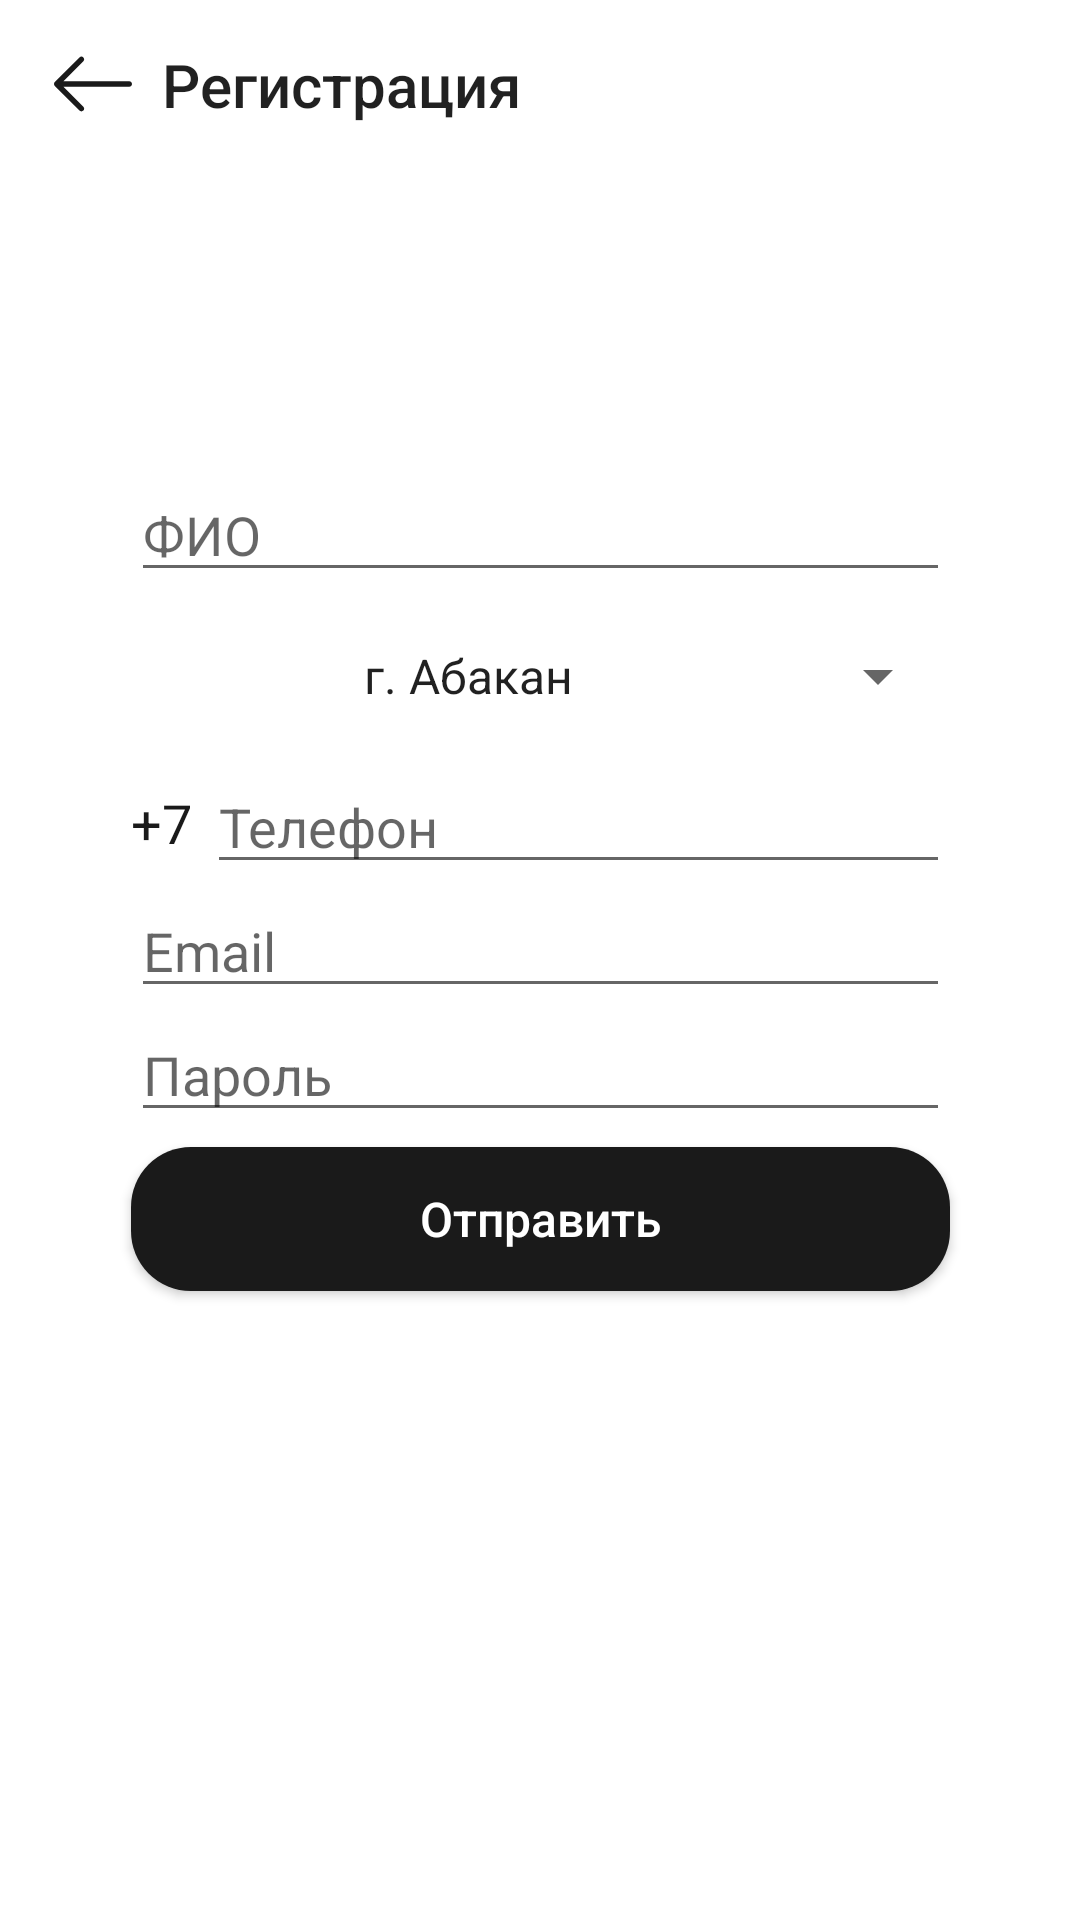

This screen was rendered from an Android layout file. Write that file and the resources it references.
<!-- AndroidManifest.xml: activity theme Theme.ATour.NoActionBar -->
<!-- res/layout/activity_registration.xml -->
<?xml version="1.0" encoding="utf-8"?>
<androidx.constraintlayout.widget.ConstraintLayout xmlns:android="http://schemas.android.com/apk/res/android"
    xmlns:app="http://schemas.android.com/apk/res-auto"
    xmlns:tools="http://schemas.android.com/tools"
    android:layout_width="match_parent"
    android:layout_height="match_parent"
    android:orientation="vertical"
    android:gravity="center"
    android:id="@+id/main_layout"
    android:background="@color/white"
    tools:context=".ui.registration.RegistrationActivity">

    <ProgressBar
        android:id="@+id/progress_bar"
        android:layout_width="wrap_content"
        android:layout_height="wrap_content"
        android:indeterminateOnly="true"
        android:indeterminateTint="@color/black"
        android:visibility="invisible"
        app:layout_constraintStart_toStartOf="parent"
        app:layout_constraintEnd_toEndOf="parent"
        app:layout_constraintTop_toTopOf="parent"
        android:layout_marginTop="100dp"/>

    <EditText
        android:id="@+id/et_fio"
        android:layout_width="wrap_content"
        android:layout_height="wrap_content"
        android:ems="13"
        android:hint="@string/fio"
        android:inputType="textPersonName"
        android:layout_marginTop="8dp"
        app:layout_constraintTop_toBottomOf="@id/progress_bar"
        app:layout_constraintStart_toStartOf="parent"
        app:layout_constraintEnd_toEndOf="parent"/>

    <Spinner
        android:id="@+id/spin_city"
        android:layout_width="0dp"
        android:layout_height="?actionBarSize"
        android:entries="@array/cities"
        android:textAlignment="center"
        app:layout_constraintTop_toBottomOf="@id/et_fio"
        app:layout_constraintStart_toStartOf="@id/et_fio"
        app:layout_constraintEnd_toEndOf="@id/et_fio"/>

    <TextView
        android:id="@+id/tv_7"
        android:layout_width="wrap_content"
        android:layout_height="wrap_content"
        android:textColor="@color/black"
        android:text="+7"
        android:textSize="@dimen/main_text_size"
        app:layout_constraintTop_toTopOf="@id/et_phone"
        app:layout_constraintBottom_toBottomOf="@id/et_phone"
        app:layout_constraintStart_toStartOf="@id/et_fio"/>

    <EditText
        android:id="@+id/et_phone"
        android:layout_width="0dp"
        android:layout_height="wrap_content"
        android:hint="@string/phone"
        android:inputType="phone"
        android:maxLength="14"
        android:digits="1234567890 +()-"
        android:layout_marginLeft="5dp"
        app:layout_constraintEnd_toEndOf="@id/et_fio"
        app:layout_constraintStart_toEndOf="@+id/tv_7"
        app:layout_constraintTop_toBottomOf="@id/spin_city" />

    <EditText
        android:id="@+id/et_email"
        android:layout_width="wrap_content"
        android:layout_height="wrap_content"
        android:ems="13"
        android:maxLength="@integer/max_len"
        android:hint="@string/email"
        android:inputType="textEmailAddress"
        app:layout_constraintTop_toBottomOf="@id/et_phone"
        app:layout_constraintStart_toStartOf="parent"
        app:layout_constraintEnd_toEndOf="parent"/>

    <EditText
        android:id="@+id/et_password"
        android:layout_width="wrap_content"
        android:layout_height="wrap_content"
        android:ems="13"
        android:maxLength="40"
        android:hint="@string/password"
        android:inputType="textPassword"
        app:layout_constraintTop_toBottomOf="@id/et_email"
        app:layout_constraintStart_toStartOf="parent"
        app:layout_constraintEnd_toEndOf="parent"/>

    <ImageButton
        android:id="@+id/btn_show_pass"
        android:layout_width="wrap_content"
        android:layout_height="wrap_content"
        android:src="@drawable/ic_eye"
        android:onClick="onClickShowHidePassword"
        android:background="@android:color/transparent"
        app:layout_constraintTop_toTopOf="@id/et_password"
        app:layout_constraintBottom_toBottomOf="@id/et_password"
        app:layout_constraintEnd_toEndOf="@id/et_password" />

    <Button
        android:id="@+id/btn_send"
        android:layout_width="0dp"
        android:layout_height="wrap_content"
        android:layout_marginTop="5dp"
        style="@style/BlackButton"
        android:text="@string/send"
        android:onClick="onClickSendBtn"
        app:layout_constraintTop_toBottomOf="@id/et_password"
        app:layout_constraintStart_toStartOf="@id/et_password"
        app:layout_constraintEnd_toEndOf="@id/et_password"/>

    <androidx.coordinatorlayout.widget.CoordinatorLayout
        android:layout_width="match_parent"
        android:layout_height="wrap_content"
        app:layout_constraintTop_toTopOf="parent"
        app:layout_constraintStart_toStartOf="parent">
        <com.google.android.material.appbar.AppBarLayout
            android:layout_width="match_parent"
            android:layout_height="wrap_content"
            android:theme="@style/Theme.ATour.AppBarOverlay">

            <TextView
                android:id="@+id/tv_network_bar"
                android:layout_width="match_parent"
                android:layout_height="match_parent"
                android:background="@color/black"
                android:textColor="@color/white"
                android:gravity="center"
                android:visibility="gone"
                android:text="@string/no_internet_connection"/>

            <androidx.constraintlayout.widget.ConstraintLayout
                android:layout_width="match_parent"
                android:layout_height="?actionBarSize"
                android:orientation="horizontal"
                android:paddingStart="@dimen/padding">
                <ImageButton
                    android:id="@+id/btn_back"
                    android:layout_width="30dp"
                    android:layout_height="30dp"
                    android:gravity="center"
                    android:src="@drawable/ic_back"
                    android:scaleType="centerInside"
                    android:onClick="onClickBackBtn"
                    android:background="@drawable/bg_white"
                    app:layout_constraintTop_toTopOf="parent"
                    app:layout_constraintBottom_toBottomOf="parent"
                    app:layout_constraintStart_toStartOf="parent"/>
                <TextView
                    android:id="@+id/tv_title"
                    android:layout_width="wrap_content"
                    android:layout_height="wrap_content"
                    android:layout_marginStart="8dp"
                    android:textAppearance="@style/TextAppearance.AppCompat.Title"
                    android:text="@string/registration"
                    app:layout_constraintTop_toTopOf="parent"
                    app:layout_constraintBottom_toBottomOf="parent"
                    app:layout_constraintStart_toEndOf="@id/btn_back"/>
            </androidx.constraintlayout.widget.ConstraintLayout>
        </com.google.android.material.appbar.AppBarLayout>
    </androidx.coordinatorlayout.widget.CoordinatorLayout>

</androidx.constraintlayout.widget.ConstraintLayout>
<!-- resources referenced by this layout -->
<resources>
  <color name="black">#FF1A1A1A</color>
  <color name="white">#FFFFFFFF</color>
  <dimen name="main_text_size">18sp</dimen>
  <dimen name="padding">16dp</dimen>
  <!-- drawable bg_white (drawable) -->
  <?xml version="1.0" encoding="utf-8"?>
  <selector xmlns:android="http://schemas.android.com/apk/res/android">
  
      <item android:state_pressed="true" >
          <shape
              android:shape="rectangle">
              <corners android:radius="20dp"/>
              <solid android:color="@color/grey_pressed"/>
          </shape>
      </item>
      <item android:state_pressed="false">
          <shape
              android:shape="rectangle">
              <corners android:radius="20dp"/>
              <solid android:color="@color/white"/>
          </shape>
      </item>
  
  </selector>
  <!-- drawable ic_back (drawable) -->
  <vector xmlns:android="http://schemas.android.com/apk/res/android"
      android:width="26dp"
      android:height="26dp"
      android:viewportWidth="31.494"
      android:viewportHeight="31.494">
    <path
        android:pathData="M10.273,5.009c0.444,-0.444 1.143,-0.444 1.587,0c0.429,0.429 0.429,1.143 0,1.571l-8.047,8.047h26.554c0.619,0 1.127,0.492 1.127,1.111c0,0.619 -0.508,1.127 -1.127,1.127H3.813l8.047,8.032c0.429,0.444 0.429,1.159 0,1.587c-0.444,0.444 -1.143,0.444 -1.587,0l-9.952,-9.952c-0.429,-0.429 -0.429,-1.143 0,-1.571L10.273,5.009z"
        android:fillColor="@color/black"/>
  </vector>
  <integer name="max_len">40</integer>
  <string name="email">Email</string>
  <string name="fio">ФИО</string>
  <string name="no_internet_connection">Интернет: нет соединения</string>
  <string name="password">Пароль</string>
  <string name="phone">Телефон</string>
  <string name="registration">Регистрация</string>
  <string name="send">Отправить</string>
  <style name="BlackButton" parent="TextAppearance.AppCompat.Widget.Button.Colored">
          <item name="android:background">@drawable/bg_black</item>
          <item name="android:textColor">@color/white</item>
          <item name="textAllCaps">false</item>
          <item name="android:textSize">@dimen/btn_text_size</item>
      </style>
  <style name="Theme.ATour.AppBarOverlay" parent="ThemeOverlay.AppCompat.Light">    </style>
  <style name="Theme.ATour.NoActionBar">
          <item name="windowActionBar">false</item>
          <item name="windowNoTitle">true</item>
      </style>
  <color name="grey_pressed">#FFF0F4F7</color>
  <!-- drawable bg_black (drawable) -->
  <?xml version="1.0" encoding="utf-8"?>
  <selector xmlns:android="http://schemas.android.com/apk/res/android">
  
      <item android:state_pressed="true" >
          <shape
              android:shape="rectangle">
              <corners android:radius="@dimen/big_radius"/>
              <solid android:color="@color/light_black"/>
          </shape>
      </item>
      <item android:state_pressed="false">
          <shape
              android:shape="rectangle">
              <corners android:radius="@dimen/big_radius"/>
              <solid android:color="@color/black"/>
          </shape>
      </item>
  
  </selector>
  <dimen name="btn_text_size">16sp</dimen>
  <dimen name="big_radius">20dp</dimen>
  <color name="light_black">#AA1A1A1A</color>
</resources>
